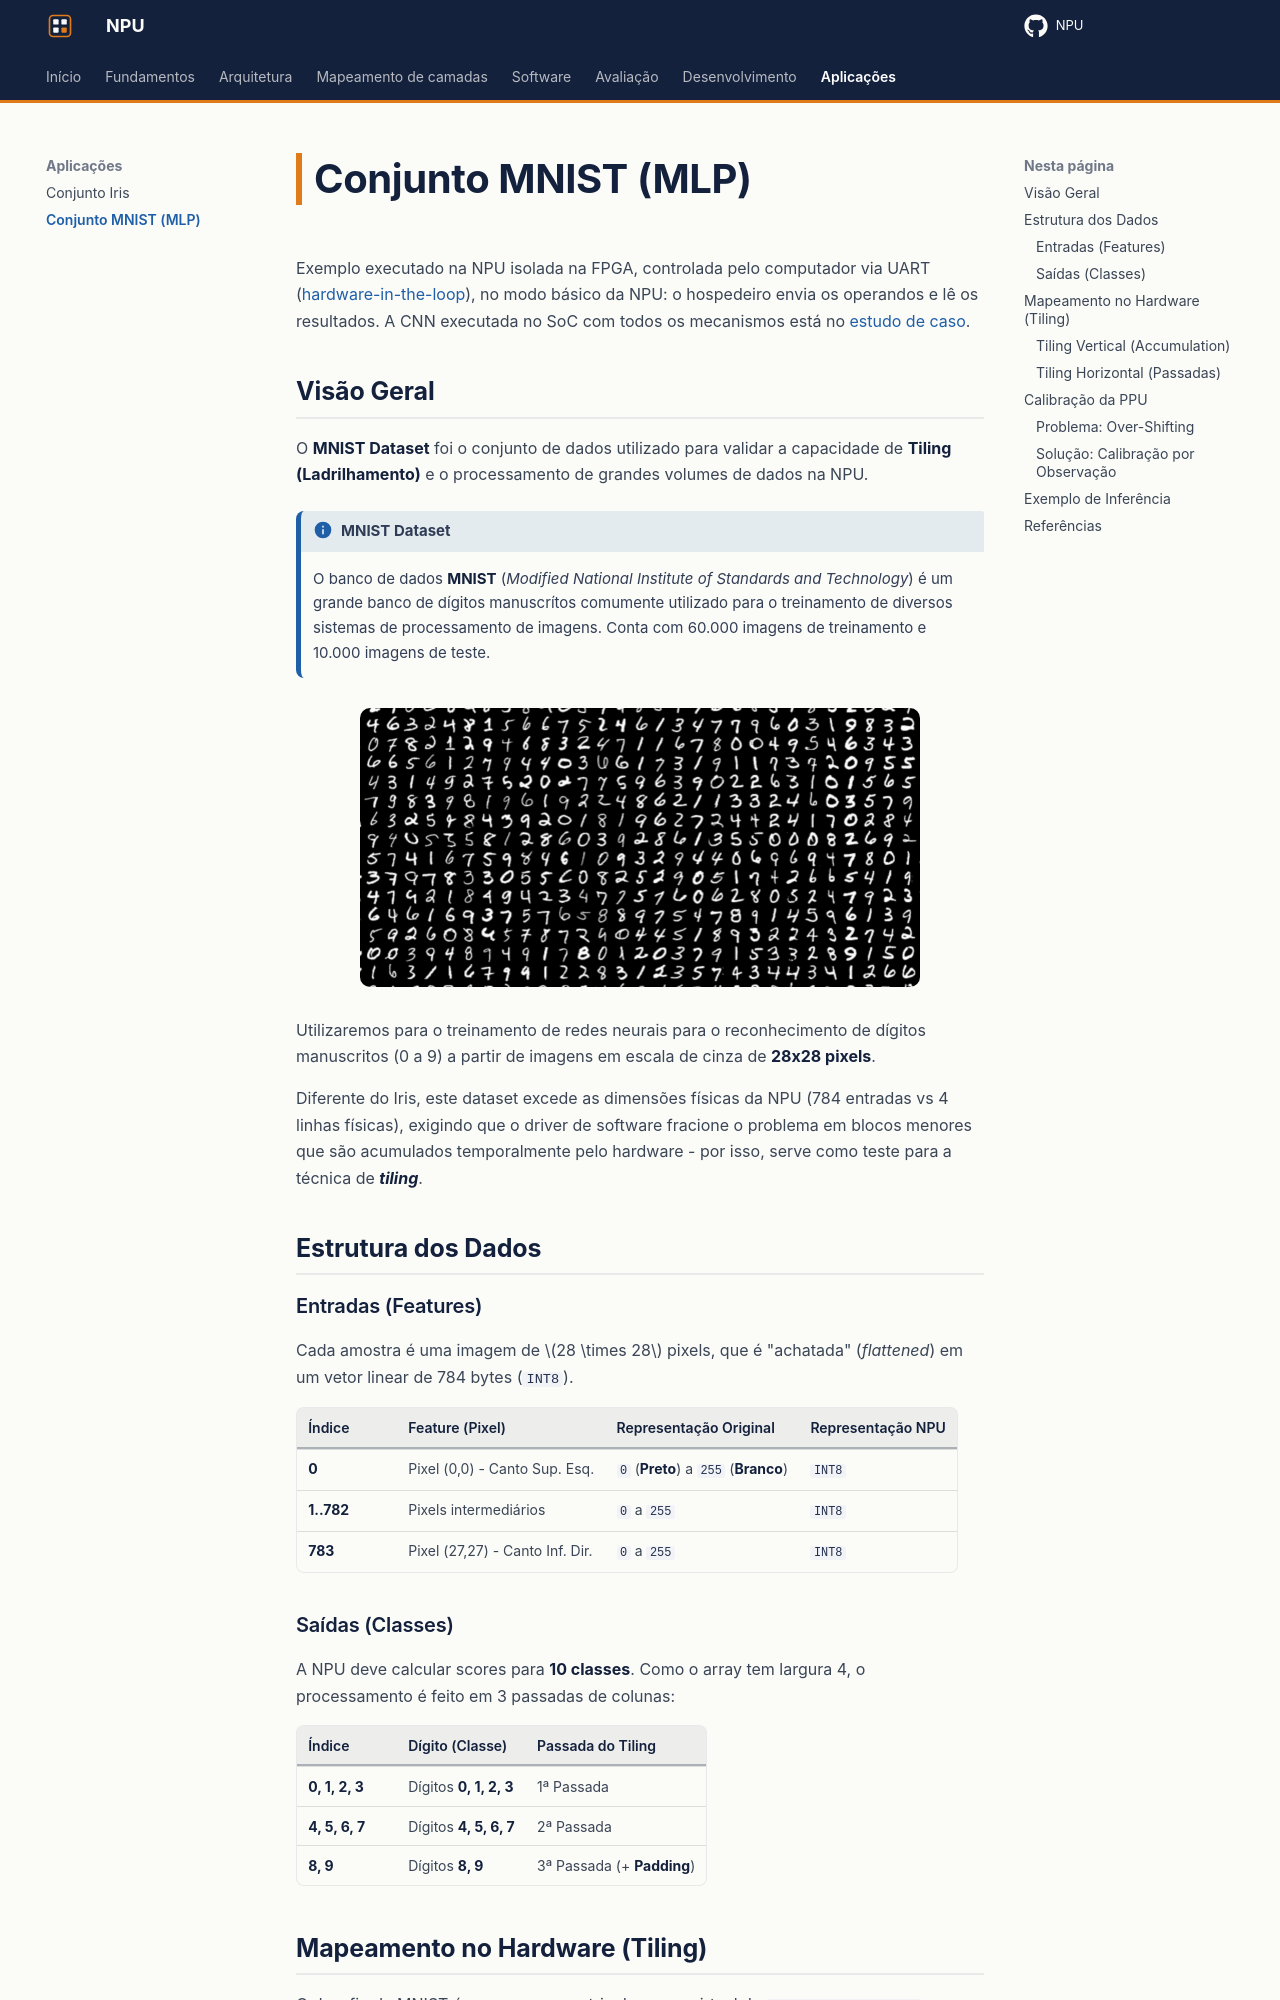

repository: RISC-V-Azedinha/NPU · page: aplicacoes/mnist/index.html · generator: mkdocs

# Conjunto MNIST (MLP)

Exemplo executado na NPU isolada na FPGA, controlada pelo computador via UART ([hardware-in-the-loop](../software.md#hardware-in-the-loop)), no modo básico da NPU: o hospedeiro envia os operandos e lê os resultados. A CNN executada no SoC com todos os mecanismos está no [estudo de caso](../avaliacao/cnn-mnist.md).

## Visão Geral

O **MNIST Dataset** foi o conjunto de dados utilizado para validar a capacidade de **Tiling (Ladrilhamento)** e o processamento de grandes volumes de dados na NPU. 

!!! info "MNIST Dataset"
    O banco de dados **MNIST** (*Modified National Institute of Standards and Technology*) é um grande banco de dígitos manuscrítos comumente utilizado para o treinamento de diversos sistemas de processamento de imagens. Conta com 60.000 imagens de treinamento e 10.000 imagens de teste.

![Mnist Dataset](../assets/mnist_dataset.png){ .hero-img }
    
Utilizaremos para o treinamento de redes neurais para o reconhecimento de dígitos manuscritos (0 a 9) a partir de imagens em escala de cinza de **28x28 pixels**.

Diferente do Iris, este dataset excede as dimensões físicas da NPU (784 entradas vs 4 linhas físicas), exigindo que o driver de software fracione o problema em blocos menores que são acumulados temporalmente pelo hardware - por isso, serve como teste para a técnica de ***tiling***. 

## Estrutura dos Dados

### Entradas (Features)
Cada amostra é uma imagem de $28 \times 28$ pixels, que é "achatada" (*flattened*) em um vetor linear de 784 bytes (`INT8`).

| Índice | Feature (Pixel) | Representação Original | Representação NPU |
| :--- | :--- | :--- | :--- |
| **0** | Pixel (0,0) - Canto Sup. Esq. | `0` (**Preto**) a `255` (**Branco**) | `INT8` |
| **1..782** | Pixels intermediários | `0` a `255` | `INT8` |
| **783** | Pixel (27,27) - Canto Inf. Dir. | `0` a `255` | `INT8` |

### Saídas (Classes)
A NPU deve calcular scores para **10 classes**. Como o array tem largura 4, o processamento é feito em 3 passadas de colunas:

| Índice | Dígito (Classe) | Passada do Tiling |
| :--- | :--- | :--- |
| **0, 1, 2, 3** | Dígitos **0, 1, 2, 3** | 1ª Passada |
| **4, 5, 6, 7** | Dígitos **4, 5, 6, 7** | 2ª Passada |
| **8, 9** | Dígitos **8, 9** | 3ª Passada (+ **Padding**) |

## Mapeamento no Hardware (Tiling)

O desafio do MNIST é mapear uma matriz de pesos virtual de `[784 entradas x 10 saídas]` em um hardware físico de `[4x4]`. Utilizamos a estratégia de **Double Tiling**. Em outras palavras, é feito o *tiling* tanto para matriz de pesos (*weights*) quanto de entradas (*inputs*).
